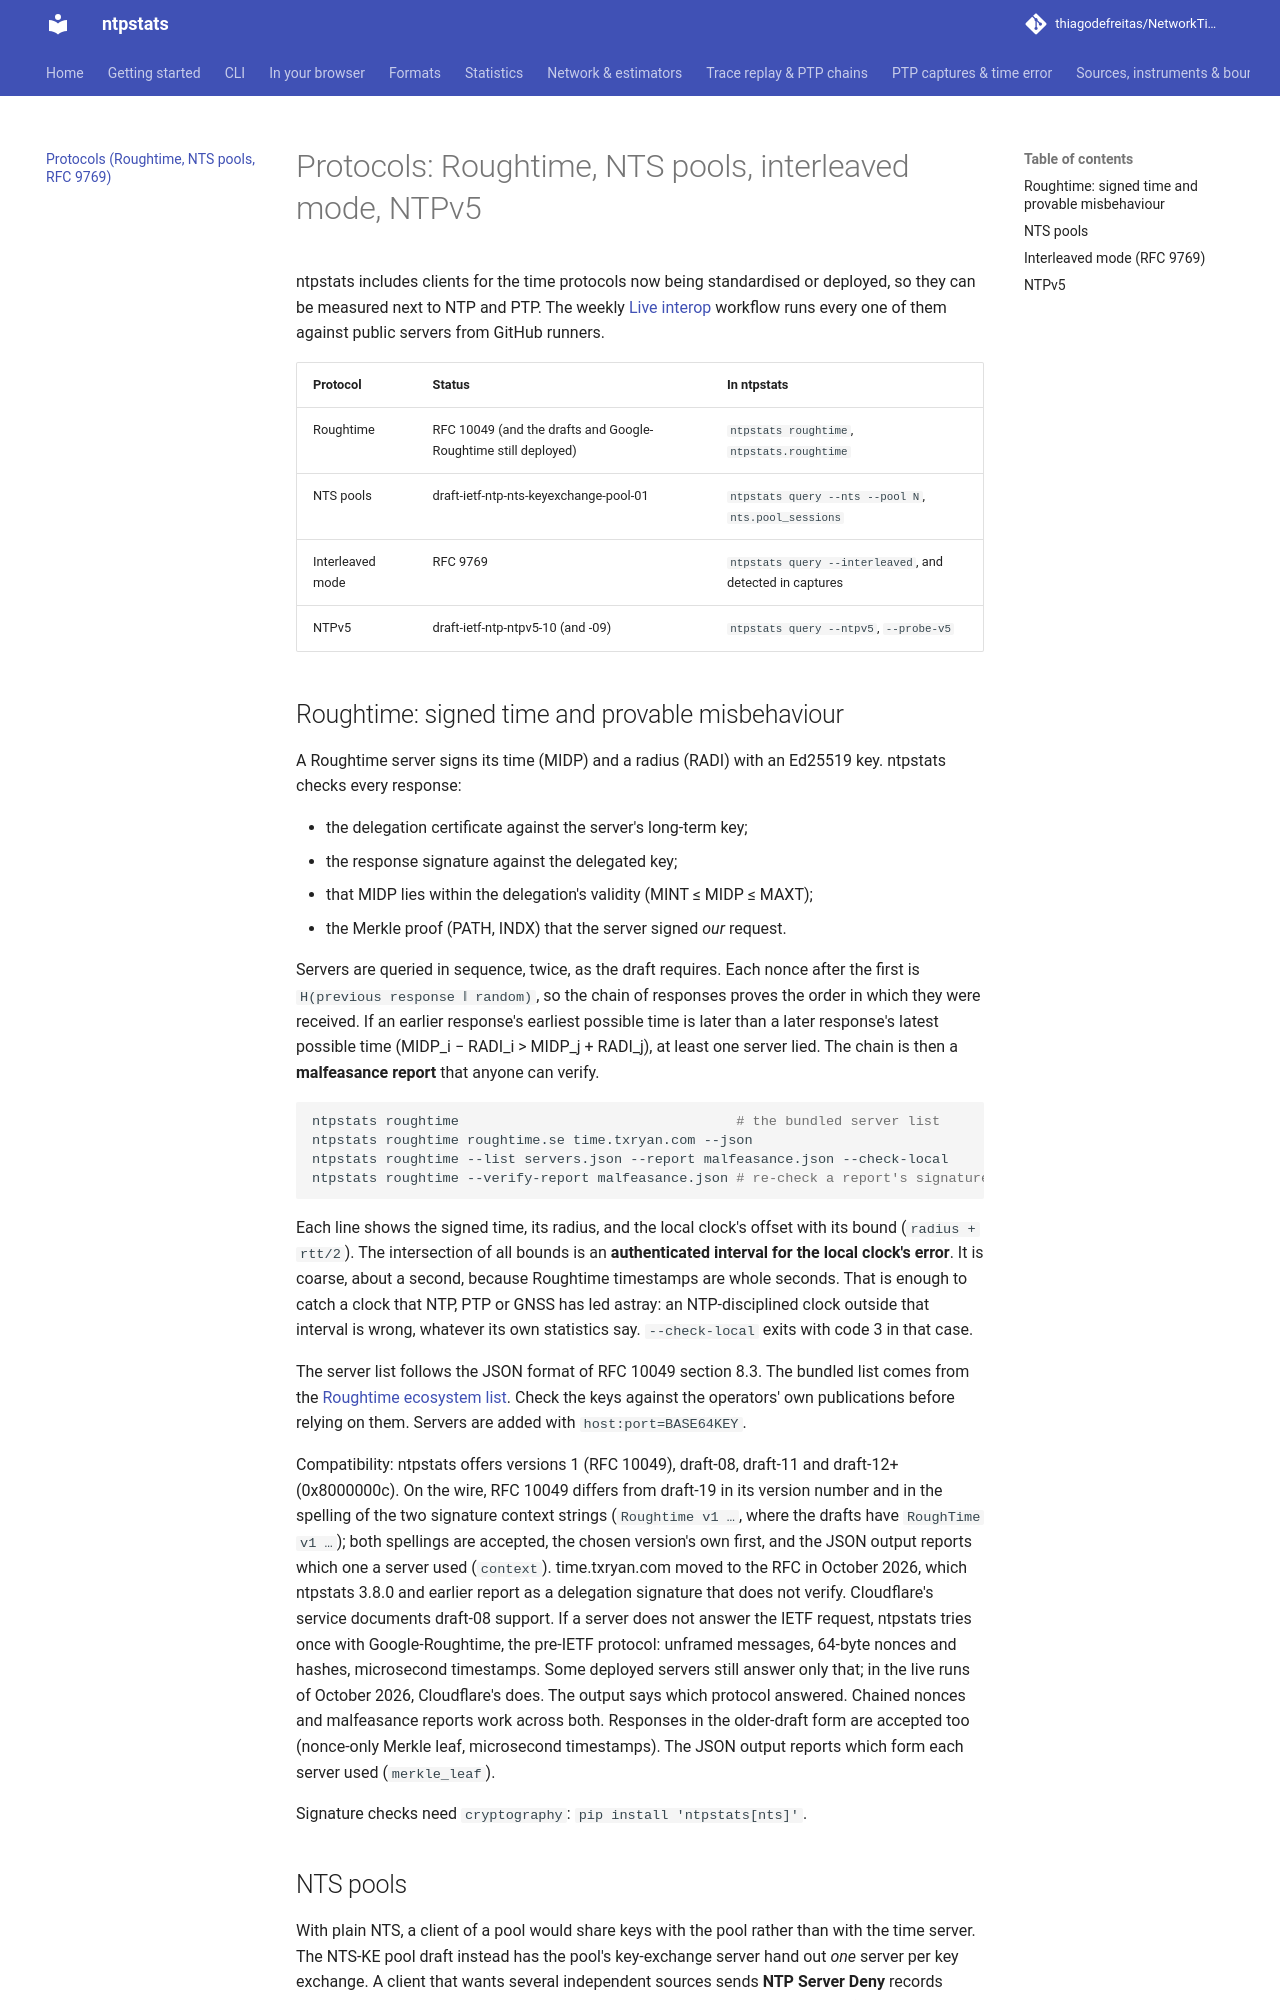

repository: thiagodefreitas/NetworkTime · page: protocols/index.html · generator: mkdocs

---
description: "Roughtime, NTS and NTS pools, RFC 9769 interleaved mode and NTPv5 clients for measuring time servers."
---

# Protocols: Roughtime, NTS pools, interleaved mode, NTPv5

ntpstats includes clients for the time protocols now being standardised or deployed, so they can
be measured next to NTP and PTP. The weekly [Live interop](INTEROP.md) workflow runs every one of
them against public servers from GitHub runners.

| Protocol | Status | In ntpstats |
|---|---|---|
| Roughtime | RFC 10049 (and the drafts and Google-Roughtime still deployed) | `ntpstats roughtime`, `ntpstats.roughtime` |
| NTS pools | draft-ietf-ntp-nts-keyexchange-pool-01 | `ntpstats query --nts --pool N`, `nts.pool_sessions` |
| Interleaved mode | RFC 9769 | `ntpstats query --interleaved`, and detected in captures |
| NTPv5 | draft-ietf-ntp-ntpv5-10 (and -09) | `ntpstats query --ntpv5`, `--probe-v5` |

## Roughtime: signed time and provable misbehaviour

A Roughtime server signs its time (MIDP) and a radius (RADI) with an Ed25519 key. ntpstats checks
every response:

- the delegation certificate against the server's long-term key;
- the response signature against the delegated key;
- that MIDP lies within the delegation's validity (MINT ≤ MIDP ≤ MAXT);
- the Merkle proof (PATH, INDX) that the server signed *our* request.

Servers are queried in sequence, twice, as the draft requires. Each nonce after the first is
`H(previous response ‖ random)`, so the chain of responses proves the order in which they were
received. If an earlier response's earliest possible time is later than a later response's latest
possible time (MIDP_i − RADI_i > MIDP_j + RADI_j), at least one server lied. The chain is then a
**malfeasance report** that anyone can verify.

```bash
ntpstats roughtime                                  # the bundled server list
ntpstats roughtime roughtime.se time.txryan.com --json
ntpstats roughtime --list servers.json --report malfeasance.json --check-local
ntpstats roughtime --verify-report malfeasance.json # re-check a report's signatures and chaining
```

Each line shows the signed time, its radius, and the local clock's offset with its bound
(`radius + rtt/2`). The intersection of all bounds is an **authenticated interval for the local
clock's error**. It is coarse, about a second, because Roughtime timestamps are whole seconds.
That is enough to catch a clock that NTP, PTP or GNSS has led astray: an NTP-disciplined clock
outside that interval is wrong, whatever its own statistics say. `--check-local` exits with code 3
in that case.

The server list follows the JSON format of RFC 10049 section 8.3. The bundled list comes from the
[Roughtime ecosystem list](https://github.com/cloudflare/roughtime/blob/master/ecosystem.json).
Check the keys against the operators' own publications before relying on them. Servers are
added with `host:port=BASE64KEY`.

Compatibility: ntpstats offers versions 1 (RFC 10049), draft-08, draft-11 and draft-12+
(0x8000000c). On the wire, RFC 10049 differs from draft-19 in its version number and in the
spelling of the two signature context strings (`Roughtime v1 …`, where the drafts have
`RoughTime v1 …`); both spellings are accepted, the chosen version's own first, and the JSON
output reports which one a server used (`context`). time.txryan.com moved to the RFC in
October 2026, which ntpstats 3.8.0 and earlier report as a delegation signature that does not
verify.
Cloudflare's service documents draft-08 support. If a server does not answer the IETF request,
ntpstats tries once with Google-Roughtime, the pre-IETF protocol: unframed messages, 64-byte
nonces and hashes, microsecond timestamps. Some deployed servers still answer only that; in the live runs of October 2026,
Cloudflare's does. The output says which protocol answered. Chained nonces and malfeasance reports work across both. Responses in the older-draft form are
accepted too (nonce-only Merkle leaf, microsecond timestamps). The JSON output reports which form
each server used (`merkle_leaf`).

Signature checks need `cryptography`: `pip install 'ntpstats[nts]'`.
